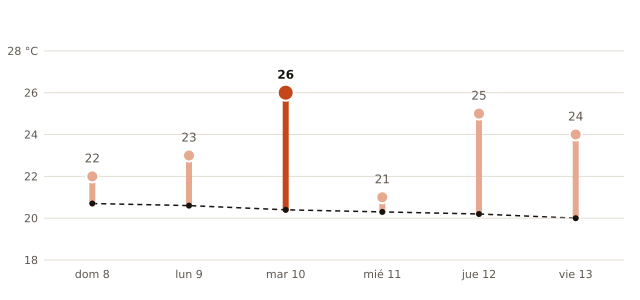

Data behind this chart, as committed beside it:
fecha, máxima_prevista_C, máxima_normal_1991_2020_C
2026-11-08, 22, 20.7
2026-11-09, 23, 20.6
2026-11-10, 26, 20.4
2026-11-11, 21, 20.3
2026-11-12, 25, 20.2
2026-11-13, 24, 20.0
